Run: headless pygame with SDL's dummy video driver; simulated clock (each Clock.tick advances the game by its frame time, no real sleeping); random seed 0; keys injected as events and as key.get_pressed() state; no mouse input.
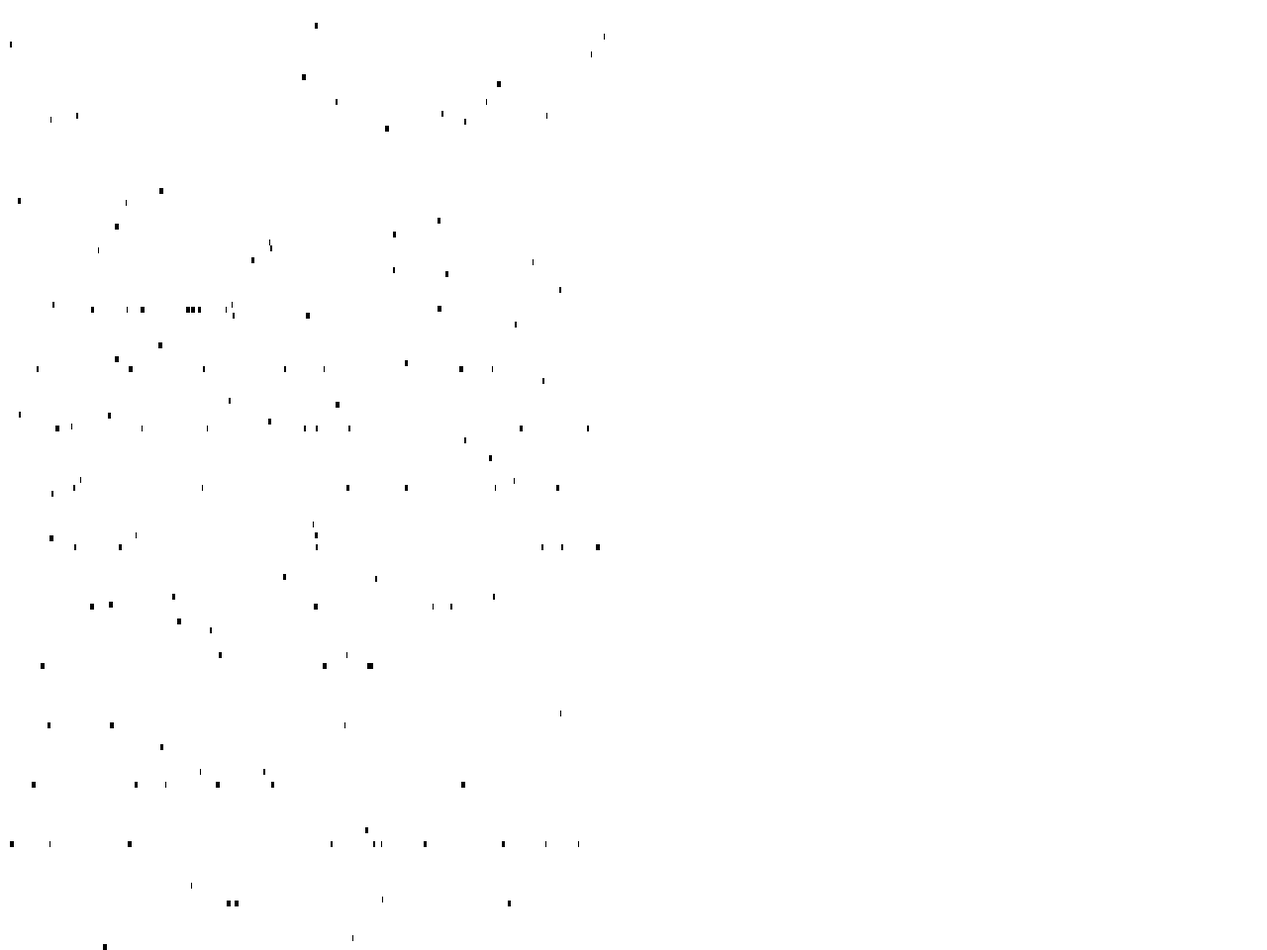
Frame 1 of 4 · flips 1–60 · no input
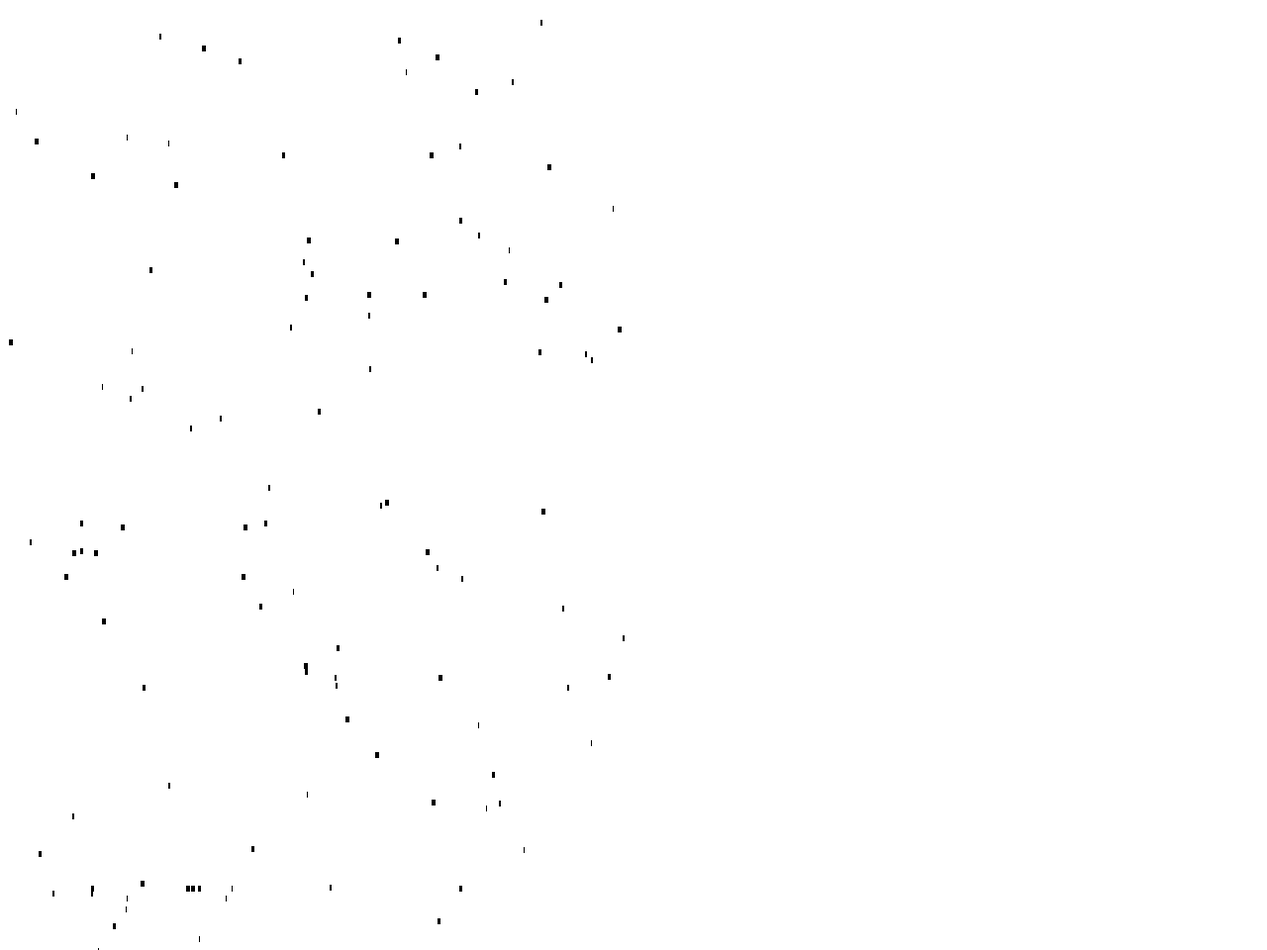
Frame 2 of 4 · flips 61–180 · tapped SPACE, RETURN · held RIGHT (→), D
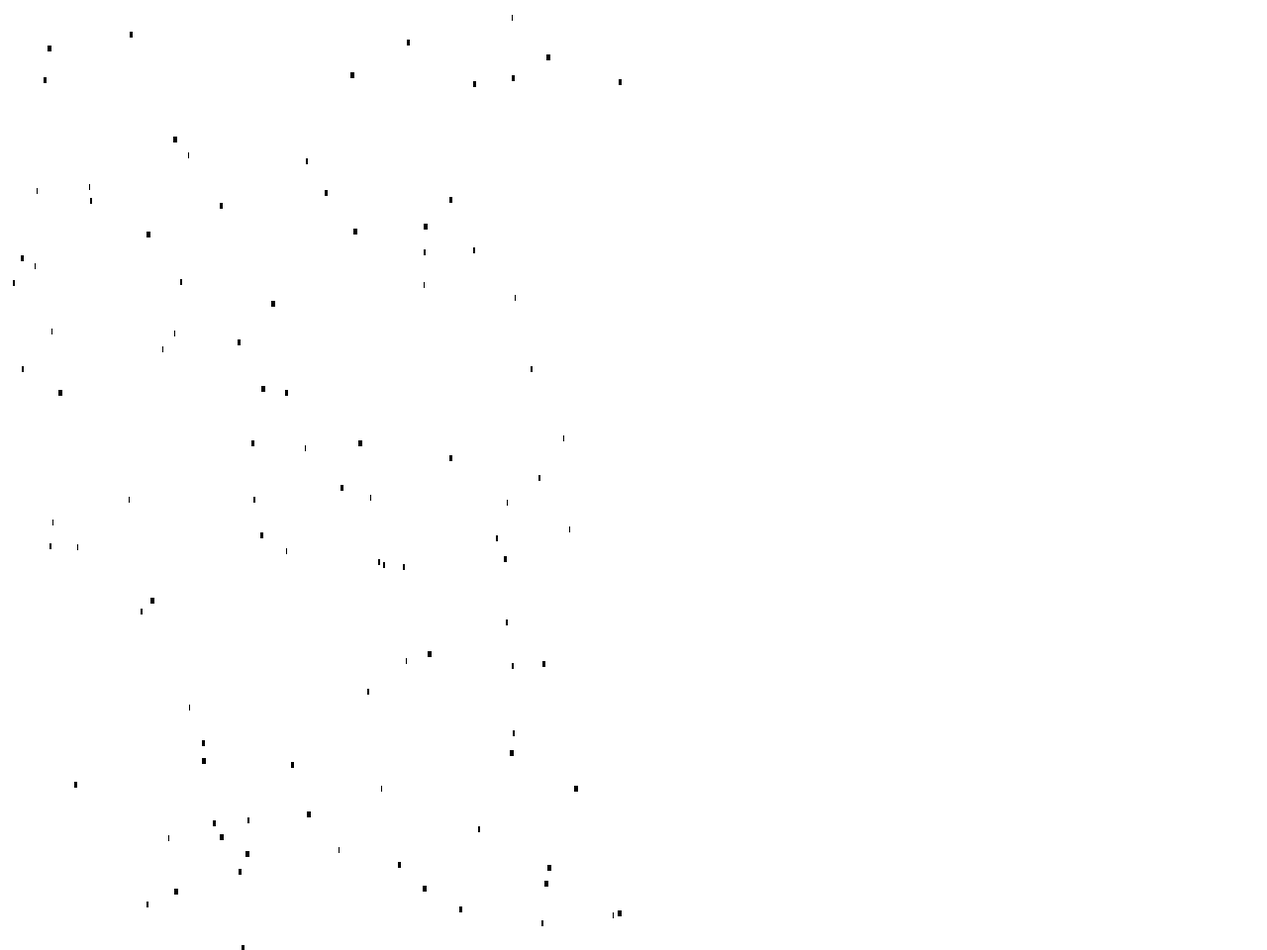
Frame 3 of 4 · flips 181–300 · held DOWN (↓), S
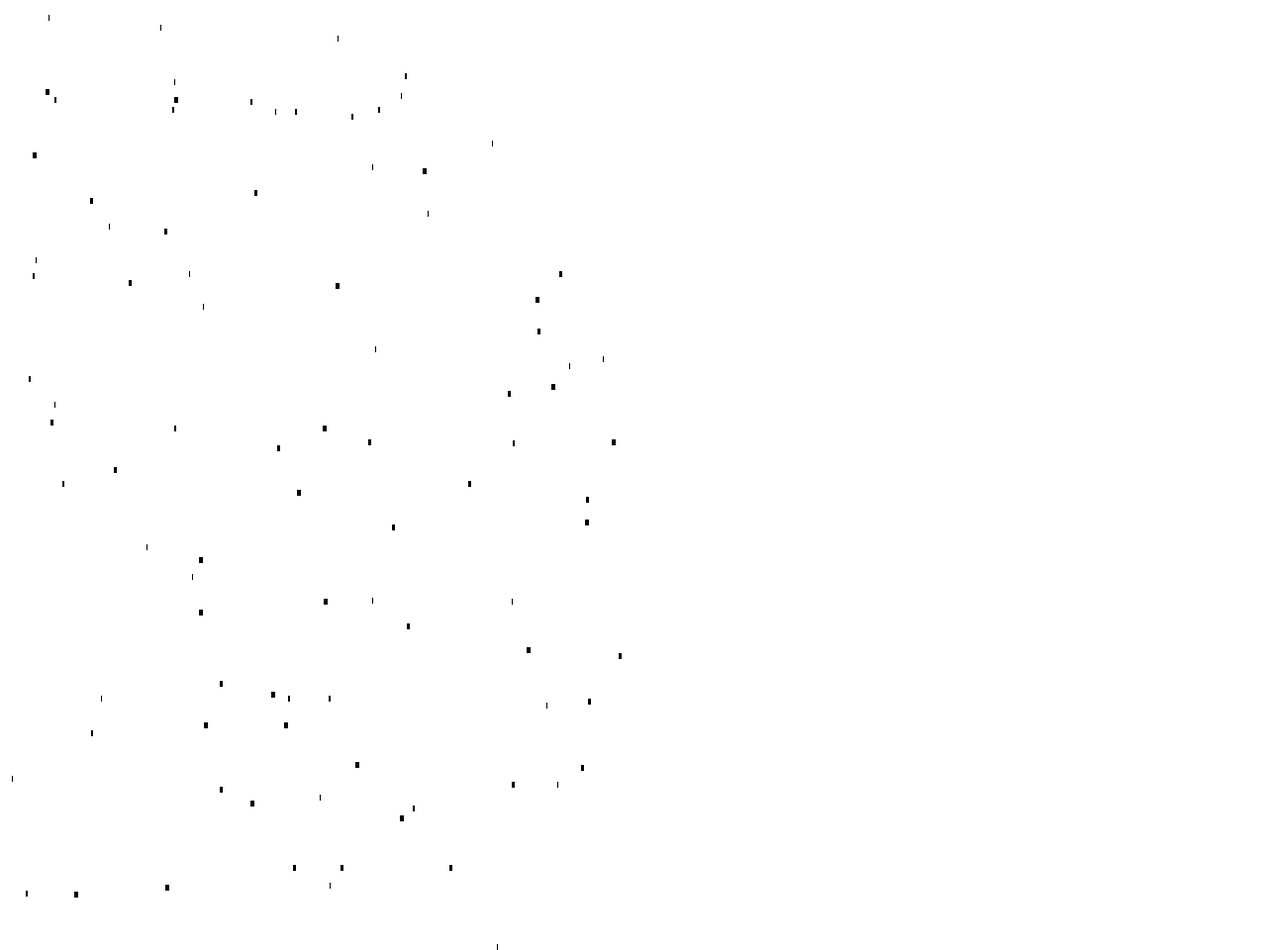
Frame 4 of 4 · flips 301–420 · held LEFT (←), A, UP (↑), W

The pygame program that drew these frames:

import pygame
import sys
import random

pygame.init()
pygame.display.set_caption('비오는 게임')

Screen_x=640*2
Screen_y=480*2

screen=pygame.display.set_mode((Screen_x, Screen_y))

clock = pygame.time.Clock()

playing = True

class Rain():
    def __init__(self, x, y):
        self.x = x
        self.y = y
        self.speed = random.randint(5, 18)
        self.bold = random.randint(1, 4)

    def move(self):
        self.y += self.speed

    def off_screen(self):
        return self.y > Screen_y+20

    def draw(self):
        pygame.draw.line(screen, (0,0,0), (self.x, self.y), (self.x, self.y+5), self.bold)

rains=[]
for i in range(100):
    rains.append(Rain(random.randint(10, 630), 10))

while playing:

    """종료시 프로그램 종료시키는 코드"""
    for event in pygame.event.get():
        pass
        if event.type == pygame.QUIT:
            sys.exit()
    rains.append(Rain(random.randint(10, 630), 10))
    clock.tick(60)
    screen.fill((255, 255, 255))
    """빗방울 만들기"""
    for rain in rains:
        rain.move()
        rain.draw()
        if rain.off_screen():
            rains.remove(rain)
            del rain

    pygame.display.update()
